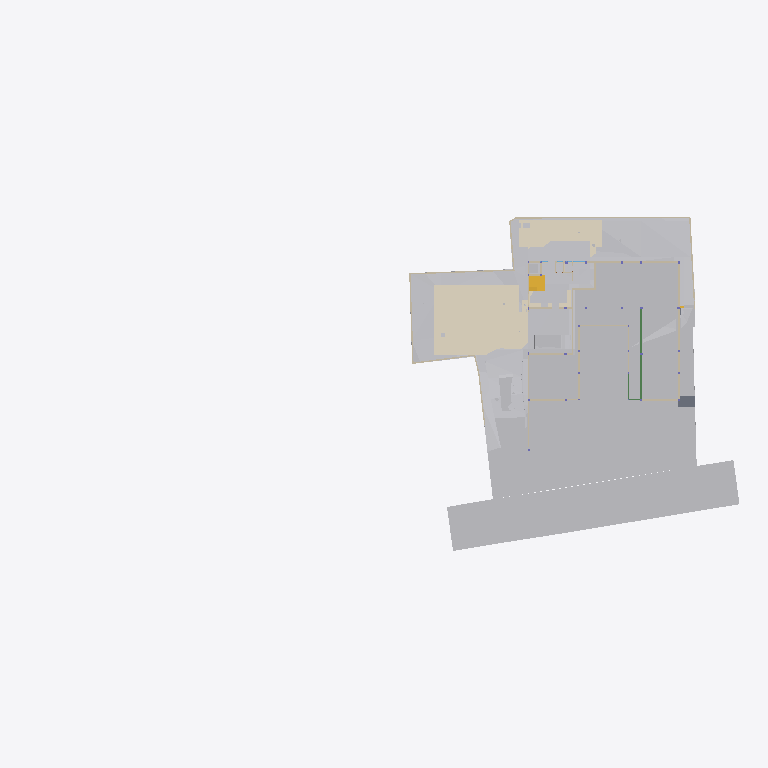
Plan cut of the same IFC building model at storey 'GF' (level -2.65 m, cut at -1.25 m), seen from above with north up, elements coloured by IFC class (only those large enough to see are counted): 33 other elements (light grey), 28 walls (beige), 6 coverings (cream), 2 stair flights (yellow), 2 beams (green), 1 slab (grey). Cut surfaces are drawn darker.
Extent 96.7 m × 45.5 m × 138.5 m (x, y, z). Storeys (13): Footing at -3.50 m; GF Floor Level at -2.70 m; GF at -2.65 m; Electrical at 0.00 m; Plumbing at 0.00 m; Road Level at 0.00 m; Areacalc at 0.00 m; GFLintel at 0.00 m; FF at 0.45 m; FFLintel at 3.15 m; schedule at 3.50 m; SF at 3.65 m; Terrace at 5.00 m. Elements (1369): 267 IfcBeam, 155 IfcWall, 117 IfcPipeSegment, 101 IfcSlab, 95 IfcCovering, 75 IfcSwitchingDevice, 59 IfcDoor, 57 IfcColumn, 51 IfcEarthworksCut, 47 IfcLightFixture, 39 IfcFurniture, 36 IfcWindow.

HEADER;
FILE_DESCRIPTION(('ViewDefinition [CoordinationView]'),'2;1');
FILE_NAME('Manilal.ifc','2025-10-31T16:47:38+05:30',(''),(''),'IfcOpenShell 0.8.3-post1','Bonsai 0.8.3-post1','');
FILE_SCHEMA(('IFC4X3'));
ENDSEC;
DATA;
#24581=IFCPROJECT('2TuuvCHJz54PsFPcraEbH$',$,'My Project',$,$,$,$,(#53,#354),#24580);
#35019=IFCSITE('0lpfVeOW52QfroqLYyHNY2',$,'My Site',$,$,#28,$,$,$,$,$,$,$,$);
#35435=IFCBUILDING('0MzaWOaS178x5FMqOflU3C',$,'My Building',$,$,#33,$,$,$,$,$,$);
#30840=IFCBUILDINGSTOREY('09kFoqoxrCvB1_fcEsMZsQ',$,'FF',$,$,#38,$,$,$,$);
#33791=IFCBUILDINGSTOREY('0zoFHJ9PnFW80M$mIVDQW3',$,'GF',$,$,#258,$,$,$,$);
#35436=IFCBUILDINGSTOREY('0MckaoTknA3edZMUNhTyAK',$,'SF',$,$,#6262,$,$,$,$);
#35437=IFCBUILDINGSTOREY('0DtUgpQ1b6nBmkLmvc_ehu',$,'FFLintel',$,$,#3248,$,$,$,$);
#35438=IFCBUILDINGSTOREY('2nxT8wHGnDX9t8LjuK$yoz',$,'Footing',$,$,#16334,$,$,$,$);
#35439=IFCBUILDINGSTOREY('2JRfeNnUP7R92jcKtKmwj5',$,'Electrical',$,$,#5283,$,$,$,$);
#35440=IFCBUILDINGSTOREY('0fi$VcvNr0Zu6wnPuK6jDB',$,'Plumbing',$,$,#12883,$,$,$,$);
#35441=IFCBUILDINGSTOREY('0qJiDzySr4lhgisX7t8beM',$,'GF Floor Level',$,$,#6749,$,$,$,$);
#35442=IFCBUILDINGSTOREY('33UZQ2TSvAg8IY4x5QCp2i',$,'schedule',$,$,#2336,$,$,$,$);
#35448=IFCBUILDINGSTOREY('3LpnsPikv4mRTBpfC3WQtx',$,'Road Level',$,$,#35447,$,$,$,$);
#35454=IFCBUILDINGSTOREY('2oUibsQsXAPxeAaTU5dGGW',$,'Terrace',$,$,#35453,$,$,$,$);
#35455=IFCBUILDINGSTOREY('3JrIAq4xL0avIQ8pEnV5X6',$,'Areacalc',$,$,#28105,$,$,$,$);
#135844=IFCBUILDINGSTOREY('3zcetogIDA6wyARG1Gifp_',$,'GFLintel',$,$,#135860,$,$,$,$);
#33545=IFCGEOGRAPHICELEMENT('3hzKcHmG15MBT$Lf89GHXN',$,'PureSite',$,$,#33382,#33544,$,.TERRAIN.);
#29425=IFCGEOGRAPHICELEMENT('20M0x6_hv1D8u5ftoKpVy3',$,'Road',$,$,#29400,#29424,$,.TERRAIN.);
#13800=IFCCOVERING('03Ox3hl4j9nvRXKoGSaXGU',$,'Covering',$,$,#13792,#13799,$,$);
#26244=IFCEARTHWORKSFILL('1xT4$PaqnDAhGXmfddmx$8',$,'Cube',$,$,#26223,#26243,$,.SLOPEFILL.);
#14006=IFCEARTHWORKSCUT('3NfQzW2p90kemh8IGcUxhf',$,'roader',$,$,#13849,#14005,$,.PAVEMENTMILLING.);
#20373=IFCEARTHWORKSCUT('2Q_BpVgoH5UP4ov3lAq_Nd',$,'Cut',$,$,#20358,#20372,$,.BASE_EXCAVATION.);
#19241=IFCEARTHWORKSFILL('1Znkwxu0n0meOY5Z$J5ocC',$,'New',$,$,#19208,#19240,$,.SLOPEFILL.);
#31012=IFCEARTHWORKSFILL('263qwxfur0Rg9ySw9RIZCG',$,'Cube',$,$,#30989,#31011,$,.SLOPEFILL.);
#31043=IFCEARTHWORKSFILL('3O_GobqT1E4v3eEFWom1zq',$,'Cube',$,$,#31017,#31042,$,.SLOPEFILL.);
#20534=IFCEARTHWORKSCUT('1orBtrQ6r9QBXstUuMTyak',$,'Cut',$,$,#20521,#20533,$,.BASE_EXCAVATION.);
#13787=IFCCOVERING('07ka7WgDv0nO2Dwi6RpJJI',$,'Covering',$,$,#13779,#13786,$,$);
#20459=IFCEARTHWORKSCUT('0lv4XU7zX8PPDYPdO7aOdg',$,'Cut',$,$,#20447,#20458,$,.BASE_EXCAVATION.);
#6599=IFCGEOGRAPHICELEMENT('1mqx3WFMb0_xZzgY5_pKpf',$,'Site',$,$,#6441,#6598,$,.TERRAIN.);
#32680=IFCVEHICLE('09kCGSf$LDBwv0agp2PRhM',$,'Vehicle',$,$,#32142,#32679,$,$);
#20318=IFCEARTHWORKSCUT('01J8VwQ8f08gmXDrlhIlzq',$,'Cut',$,$,#20304,#20317,$,.BASE_EXCAVATION.);
#109311=IFCVEHICLE('22hYSdUYjCqevIDD6sVVH1',$,'Vehicle',$,$,#109348,#109324,$,$);
#20353=IFCEARTHWORKSCUT('3P_ZVV06j60u6$ptV0zgAt',$,'Cut',$,$,#20341,#20352,$,.BASE_EXCAVATION.);
#20718=IFCEARTHWORKSCUT('1t$VJ4$o90evgf8hngEw3O',$,'Cut',$,$,#20706,#20717,$,.BASE_EXCAVATION.);
#20634=IFCEARTHWORKSCUT('2CFy$zORXCoR3tq$xUvFLs',$,'Cut',$,$,#20623,#20633,$,.BASE_EXCAVATION.);
#20551=IFCEARTHWORKSCUT('3BmSG7kdb5efpA6FN0Vb4n',$,'Cut',$,$,#20539,#20550,$,.BASE_EXCAVATION.);
#20584=IFCEARTHWORKSCUT('3XBGdyU2D9MeN3q92cqay6',$,'Cut',$,$,#20572,#20583,$,.BASE_EXCAVATION.);
#7021=IFCWALL('3MfSYaOiTA4AjSKpPvRhyi',$,'Wall',$,$,#6992,#7020,$,$);
#20336=IFCEARTHWORKSCUT('1Tsuz9sRb3YODMAWko00m1',$,'Cut',$,$,#20323,#20335,$,.BASE_EXCAVATION.);
#21829=IFCSLAB('2itx3SPYH1AO7A3qAvwhI1',$,'Slab',$,$,#21814,#21828,$,$);
#7158=IFCWALL('2UlyJbGOL47vem9W3W5T7b',$,'Wall',$,$,#7129,#7157,$,$);
#19448=IFCSTAIRFLIGHT('0zdXW$cUL1CfQYZEU8WTCw',$,'StairFlight.001',$,$,#19398,#19447,$,5,4,0.181400012969971,0.100000001490116,.STRAIGHT.);
#7104=IFCWALL('1v3BeDslv3W8LfR3WiqTEd',$,'Wall',$,$,#7075,#7103,$,$);
#19393=IFCSTAIRFLIGHT('0QDG9AXQX0PgjOZTZBSSJQ',$,'StairFlight',$,$,#19253,#19392,$,12,11,0.183333337306976,0.150000005960464,.STRAIGHT.);
#7124=IFCWALL('2oTy5UOG136OtM3IP_qiPs',$,'Wall',$,$,#7109,#7123,$,$);
#37091=IFCCOVERING('3M_IR1CND58RzQlgTXES$a',$,'Covering',$,$,#37079,#37090,$,$);
#104233=IFCBEAM('3yG4HtnWnBAeBFz8AI_SEl',$,'Beam',$,$,#147595,#104253,$,$);
#104281=IFCBEAM('1brod0d5XF$A894rG33zPS',$,'Beam',$,$,#104337,#104301,$,$);
#24763=IFCWALL('1blMx1j7D9ovLtEALIdSvE',$,'Wall',$,$,#24748,#24762,$,$);
#20499=IFCEARTHWORKSCUT('08D7EzEO5EDf77PNZj4fIk',$,'Cut',$,$,#20482,#20498,$,.BASE_EXCAVATION.);
#7055=IFCWALL('2Y2Bm57Cb8Exxz7st0aRUc',$,'Wall',$,$,#7026,#7054,$,$);
#24783=IFCWALL('1Hh0bwoXvFTPbHjl4Uoh10',$,'Wall',$,$,#136518,#24782,$,$);
#4798=IFCTRANSPORTELEMENT('1lIwF9RXDBlxGhBHYvHlMS',$,'TransportElement',$,$,#4775,#4797,$,$);
#20567=IFCEARTHWORKSCUT('16FET8TSj1cgzvcEgIN4wr',$,'Cut',$,$,#20556,#20566,$,.BASE_EXCAVATION.);
#20650=IFCEARTHWORKSCUT('117L2eAFbDcAQX$djQoJMP',$,'Cut',$,$,#20639,#20649,$,.BASE_EXCAVATION.);
#7968=IFCFURNITURE('2eCSdMrzH5F8FKRq_Kat7X',$,'Furniture',$,$,#7927,#7967,$,$);
#23834=IFCWALL('2y7B0WsOvCxODdGZKi1Z$T',$,'Wall',$,$,#23819,#23833,$,$);
#112750=IFCWALL('1nyU90oHj4hBRTa6e8QMhS',$,'Wall',$,$,#117882,#112775,$,$);
#19013=IFCWALL('18Inp_KXrA6OH4xH0wBY6E',$,'Wall',$,$,#117291,#19012,$,$);
#138502=IFCWALL('22eRyasTD4vwSyMy27UnE0',$,'Wall',$,$,#138970,#138526,$,$);
#6852=IFCWALL('10l$0x7lzBbBMMGF1qxI0s',$,'Wall',$,$,#6830,#6851,$,$);
#326=IFCCOVERING('27txxw6h131AM6UMtb2w5p',$,'Covering',$,$,#314,#325,$,$);
#6886=IFCWALL('10RvTK_K97Xg3Zon6pJwxP',$,'Wall',$,$,#6857,#6885,$,$);
#37114=IFCCOVERING('0MEfGn_p91mgQnywAbL9$E',$,'Covering',$,$,#37102,#37113,$,$);
#20390=IFCEARTHWORKSCUT('1$p4eSUvT2WBuIfwXj1KUy',$,'Cut',$,$,#128168,#20389,$,.BASE_EXCAVATION.);
#23801=IFCWALL('2b3PW_qXrFKeU5$CuA$$$b',$,'Wall',$,$,#23786,#23800,$,$);
#17523=IFCWALL('0J9S4Srlb1MOsgNvH90_Ni',$,'Wall',$,$,#140746,#17522,$,$);
#20442=IFCEARTHWORKSCUT('3KiEpGBc11ZuQOzkAXEcMN',$,'Cut',$,$,#20431,#20441,$,.BASE_EXCAVATION.);
#309=IFCCOVERING('3erdxtYOTF6hsIy9z_3VeT',$,'Covering',$,$,#297,#308,$,$);
#24202=IFCWALL('1G4jfeXKvE59YRcJgx4ymf',$,'Wall',$,$,#24187,#24201,$,$);
#19093=IFCWALL('2BJjNEvBfCoeB82Dh_tGKG',$,'Wall',$,$,#114847,#19092,$,$);
#136412=IFCWALL('0F7fW7SETC5etFuzKWVjK5',$,'Wall',$,$,#136508,#136436,$,$);
#19153=IFCWALL('0HbzCx_IT6qhHcuZYa$tLV',$,'Wall',$,$,#114969,#19152,$,$);
#112339=IFCWALL('02AL$qLwj0VxqOwys5ZTQy',$,'Wall',$,$,#139177,#112364,$,$);
#24843=IFCWALL('1S$hEQf45Fc8bCexxSjiqx',$,'Wall',$,$,#139143,#24842,$,$);
#24823=IFCWALL('1L3aCByCT2RR$DiJTF12wq',$,'Wall',$,$,#136717,#24822,$,$);
#24426=IFCWALL('3i48sjq8T0IPkngbd_9vma',$,'Wall',$,$,#139056,#24425,$,$);
#20299=IFCEARTHWORKSCUT('2IfjuX05L3Q9F73mkLJFNM',$,'Cut',$,$,#20288,#20298,$,.BASE_EXCAVATION.);
#112219=IFCWALL('0hUDkLesr2L9DkySmUSvp2',$,'Wall',$,$,#138931,#112244,$,$);
#24803=IFCWALL('20tfeHSrrBEw063KtSBGr$',$,'Wall',$,$,#136411,#24802,$,$);
#146380=IFCEARTHWORKSCUT('2TnNu6hAvEleo0W2CAZz6w',$,'Cut',$,$,#146416,#146393,$,.BASE_EXCAVATION.);
#20701=IFCEARTHWORKSCUT('3XTDaZBM58oPXW88XqT1Sk',$,'Cut',$,$,#20690,#20700,$,.BASE_EXCAVATION.);
#14121=IFCUNITARYEQUIPMENT('1P6lCedvD5Xger8vGxUADY',$,'UnitaryEquipment',$,$,#14098,#14120,$,$);
#14135=IFCUNITARYEQUIPMENT('0HCdZ8P3P4TOU$eGOCNYuA',$,'UnitaryEquipment',$,$,#14126,#14134,$,$);
#24651=IFCWALL('15wsNTS6L51xF_S_YY2vpP',$,'Wall',$,$,#24636,#24650,$,$);
#146519=IFCEARTHWORKSCUT('30bo_G1EP3GwIypZBhrvhS',$,'Cut',$,$,#147007,#146532,$,.BASE_EXCAVATION.);
#17638=IFCWALL('2U66_ERPrD$A$2PTOc1bPA',$,'Wall',$,$,#140510,#17637,$,$);
#17603=IFCWALL('0NXfgi9BT5$x6dqiz38cKQ',$,'Wall',$,$,#140836,#17602,$,$);
ENDSEC;
